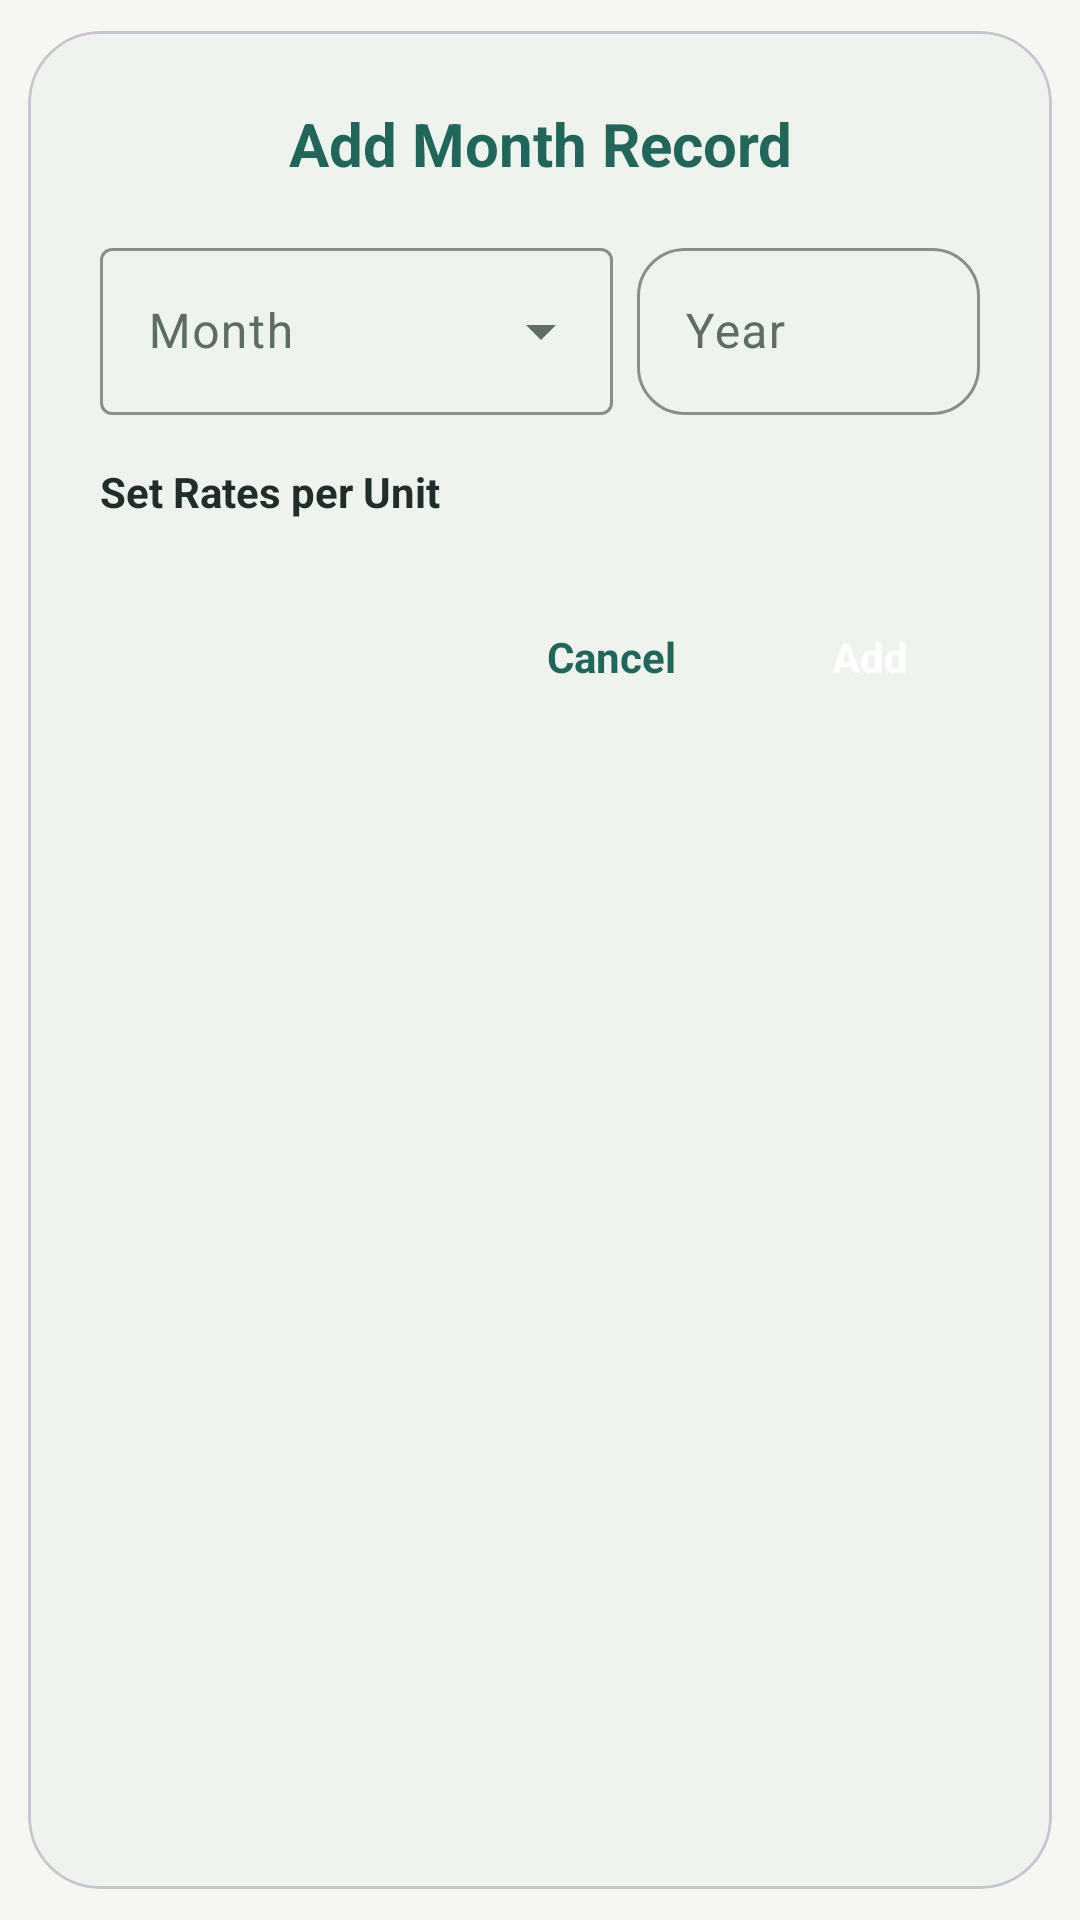

Produce the Android XML layout that renders to this screen, including the resource entries it uses.
<!-- AndroidManifest.xml: application theme Theme.SmartLedger -->
<!-- res/layout/dialog_add_custom_log.xml -->
<?xml version="1.0" encoding="utf-8"?>
<com.google.android.material.card.MaterialCardView
    xmlns:android="http://schemas.android.com/apk/res/android"
    xmlns:app="http://schemas.android.com/apk/res-auto"
    android:layout_width="match_parent"
    android:layout_height="wrap_content"
    app:cardCornerRadius="24dp"
    app:cardBackgroundColor="@color/tile_bg"
    app:cardUseCompatPadding="true">

    <LinearLayout
        android:layout_width="match_parent"
        android:layout_height="wrap_content"
        android:orientation="vertical"
        android:padding="24dp">

        <TextView
            android:layout_width="match_parent"
            android:layout_height="wrap_content"
            android:text="Add Month Record"
            android:textColor="@color/accent_text"
            android:textSize="20sp"
            android:textStyle="bold"
            android:gravity="center"
            android:layout_marginBottom="16dp"/>

        <LinearLayout
            android:layout_width="match_parent"
            android:layout_height="wrap_content"
            android:orientation="horizontal">

            <com.google.android.material.textfield.TextInputLayout
                style="@style/Widget.Material3.TextInputLayout.OutlinedBox.ExposedDropdownMenu"
                android:layout_width="0dp"
                android:layout_weight="1.5"
                android:layout_height="wrap_content"
                android:layout_marginEnd="8dp"
                android:hint="Month"
                app:hintTextColor="@color/accent_text"
                app:boxStrokeColor="@color/accent_text">
                <AutoCompleteTextView
                    android:id="@+id/spinnerMonth"
                    android:layout_width="match_parent"
                    android:layout_height="wrap_content"
                    android:inputType="none"
                    android:textColor="@color/text_primary"/>
            </com.google.android.material.textfield.TextInputLayout>

            <com.google.android.material.textfield.TextInputLayout
                style="@style/Widget.App.TextInputLayout"
                android:layout_width="0dp"
                android:layout_weight="1"
                android:layout_height="wrap_content"
                android:hint="Year"
                app:hintTextColor="@color/accent_text"
                app:boxStrokeColor="@color/accent_text">
                <com.google.android.material.textfield.TextInputEditText
                    android:id="@+id/etYear"
                    android:layout_width="match_parent"
                    android:layout_height="wrap_content"
                    android:inputType="number"
                    android:maxLength="4" />
            </com.google.android.material.textfield.TextInputLayout>
        </LinearLayout>

        <com.google.android.material.textfield.TextInputLayout
            android:id="@+id/layoutFebDays"
            style="@style/Widget.App.TextInputLayout"
            android:layout_width="match_parent"
            android:layout_height="wrap_content"
            android:layout_marginTop="8dp"
            android:hint="Days in Feb (28 or 29)"
            android:visibility="gone"
            app:hintTextColor="@color/accent_text"
            app:boxStrokeColor="@color/accent_text">
            <com.google.android.material.textfield.TextInputEditText
                android:id="@+id/etFebDays"
                android:layout_width="match_parent"
                android:layout_height="wrap_content"
                android:inputType="number"
                android:text="28"/>
        </com.google.android.material.textfield.TextInputLayout>

        <TextView
            android:layout_width="wrap_content"
            android:layout_height="wrap_content"
            android:text="Set Rates per Unit"
            android:layout_marginTop="16dp"
            android:textStyle="bold"
            android:textColor="@color/text_primary"/>

        <LinearLayout
            android:id="@+id/containerDynamicPricing"
            android:layout_width="match_parent"
            android:layout_height="wrap_content"
            android:orientation="vertical" />

        <LinearLayout
            android:layout_width="match_parent"
            android:layout_height="wrap_content"
            android:orientation="horizontal"
            android:layout_marginTop="24dp"
            android:gravity="end">
            <TextView
                android:id="@+id/btnCancel"
                android:layout_width="wrap_content"
                android:layout_height="wrap_content"
                android:text="Cancel"
                android:textColor="@color/accent_text"
                android:textStyle="bold"
                android:padding="12dp"
                android:background="?attr/selectableItemBackground"/>
            <TextView
                android:id="@+id/btnAdd"
                android:layout_width="wrap_content"
                android:layout_height="wrap_content"
                android:text="Add"
                android:textColor="@color/white"
                android:textStyle="bold"
                android:paddingHorizontal="24dp"
                android:paddingVertical="12dp"
                android:background="@drawable/bg_btn_pill_teal"
                android:layout_marginStart="16dp"
                android:elevation="2dp"/>
        </LinearLayout>
    </LinearLayout>
</com.google.android.material.card.MaterialCardView>
<!-- resources referenced by this layout -->
<resources>
  <color name="accent_text">#21665B</color>
  <color name="text_primary">#202D2A</color>
  <color name="tile_bg">#EFF3ED</color>
  <color name="white">#FFFFFFFF</color>
  <style name="Widget.App.TextInputLayout" parent="Widget.Material3.TextInputLayout.OutlinedBox">
          <item name="boxStrokeColor">@color/selector_text_input_stroke</item>
          <item name="boxStrokeWidth">1dp</item>
          <item name="boxStrokeWidthFocused">1.5dp</item>
          <item name="shapeAppearance">@style/ShapeAppearance.App.Control</item>
          <item name="hintTextColor">@color/accent_text</item>
      </style>
  <style name="Theme.SmartLedger" parent="Base.Theme.SmartLedger" />
  <style name="ShapeAppearance.App.Control" parent="ShapeAppearance.Material3.Corner.Medium">
          <item name="cornerFamily">rounded</item>
          <item name="cornerSize">16dp</item>
      </style>
  <color name="surface_dim">#F5F7F3</color>
  <style name="Widget.App.Button" parent="Widget.Material3.Button">
          <item name="shapeAppearance">@style/ShapeAppearance.App.Control</item>
          <item name="android:minHeight">56dp</item>
          <item name="android:textAllCaps">false</item>
      </style>
  <color name="surface_card">#FFFFFF</color>
  <color name="teal_main">#21665B</color>
  <color name="selected_item_bg">#E3EEE8</color>
  <color name="divider">#DFE6DF</color>
  <color name="text_secondary">#5D6C65</color>
  <style name="CustomActionMode" parent="Widget.AppCompat.ActionMode">
          <item name="background">@color/teal_dark</item>
          <item name="actionModeCloseDrawable">@drawable/ic_close</item>
          <item name="android:actionModeCloseDrawable">@drawable/ic_close</item>
          <item name="closeIcon">@drawable/ic_close</item>
          <item name="titleTextStyle">@style/ActionModeTitle</item>
      </style>
  <style name="SmoothActivityAnimation" parent="@android:style/Animation.Activity">
          <item name="android:activityOpenEnterAnimation">@anim/slide_in_right</item>
          <item name="android:activityOpenExitAnimation">@anim/slide_out_left</item>
          <item name="android:activityCloseEnterAnimation">@anim/slide_in_left</item>
          <item name="android:activityCloseExitAnimation">@anim/slide_out_right</item>
      </style>
  <color name="teal_dark">#174B43</color>
  <style name="ActionModeTitle" parent="TextAppearance.AppCompat.Widget.ActionMode.Title">
          <item name="android:textColor">@color/white</item>
          <item name="android:textSize">18sp</item>
      </style>
</resources>
